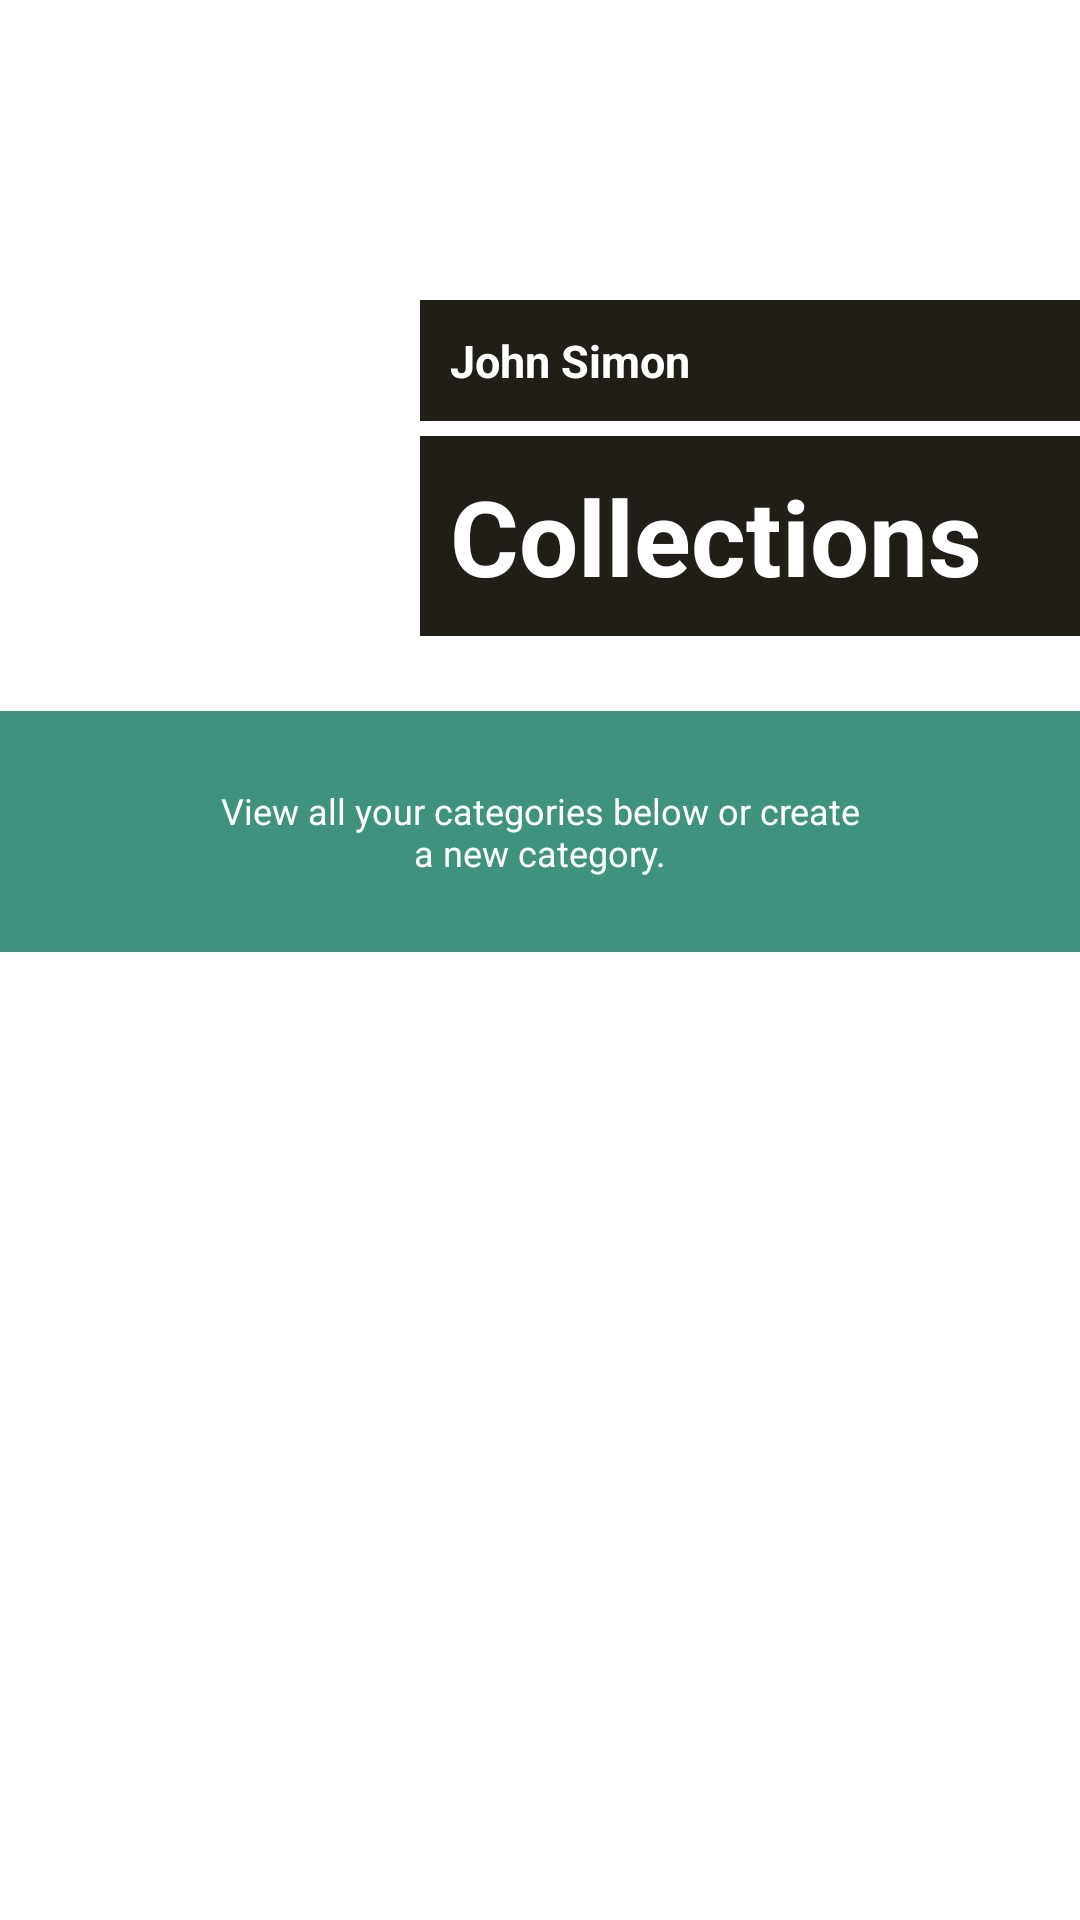

Here is an Android app screen rendered from its layout file. Give the layout XML and the strings, colors and styles it references.
<!-- AndroidManifest.xml: application theme Theme.VoidApplication -->
<!-- res/layout/activity_collection_overview.xml -->
<?xml version="1.0" encoding="utf-8"?>
<RelativeLayout xmlns:android="http://schemas.android.com/apk/res/android"
    xmlns:app="http://schemas.android.com/apk/res-auto"
    xmlns:tools="http://schemas.android.com/tools"
    android:layout_width="match_parent"
    android:layout_height="match_parent"
    android:id="@+id/relativelayout"
    tools:context=".Collection_Overview">

    <TextView
        android:id="@+id/accname"
        android:layout_width="220dp"
        android:layout_height="wrap_content"
        android:layout_alignParentEnd="true"
        android:layout_marginTop="100dp"
        android:background="@color/app_black"
        android:padding="10dp"
        android:text="John Simon"
        android:textColor="@color/white"
        android:textSize="15sp"
        android:textStyle="bold" />

    <TextView
        android:id="@+id/txtmyacc"
        android:layout_width="220dp"
        android:layout_height="wrap_content"
        android:layout_alignParentEnd="true"
        android:layout_below="@id/accname"
        android:text="Collections"
        android:layout_marginTop="5dp"
        android:padding="10dp"
        android:textColor="@color/white"
        android:background="@color/app_black"
        android:textSize="35sp"
        android:textStyle="bold" />
    <TextView
        android:id="@+id/appcont"
        android:layout_width="match_parent"
        android:layout_height="wrap_content"
        android:layout_below="@+id/txtmyacc"
        android:layout_marginTop="25dp"
        android:background="@color/app_color_green"
        android:gravity="center"
        android:paddingLeft="70dp"
        android:paddingTop="25dp"
        android:paddingRight="70dp"
        android:paddingBottom="25dp"
        android:text="View all your categories below or create a new category."
        android:textColor="@color/white"
        android:textSize="12sp" />

    <ListView
        android:id="@+id/listView"
        android:layout_width="match_parent"
        android:layout_height="wrap_content" />
    


    
    
    
    
    
    
    
    
    
    
    
    
    

</RelativeLayout>
<!-- resources referenced by this layout -->
<resources>
  <color name="app_black">#211E18</color>
  <color name="app_color_green">#3F937E</color>
  <color name="white">#FFFFFFFF</color>
  <style name="Theme.VoidApplication" parent="Theme.MaterialComponents.DayNight.NoActionBar">
          
          <item name="colorPrimary">@color/app_color_green</item>
          <item name="colorPrimaryVariant">@color/purple_700</item>
          <item name="colorOnPrimary">@color/white</item>
          
          <item name="colorSecondary">@color/teal_200</item>
          <item name="colorSecondaryVariant">@color/teal_700</item>
          <item name="colorOnSecondary">@color/black</item>
          
          <item name="android:statusBarColor" tools:targetApi="l">?attr/colorPrimaryVariant</item>
          
      </style>
  <color name="purple_700">#FF3700B3</color>
  <color name="teal_200">#FF03DAC5</color>
  <color name="teal_700">#FF018786</color>
  <color name="black">#FF000000</color>
</resources>
